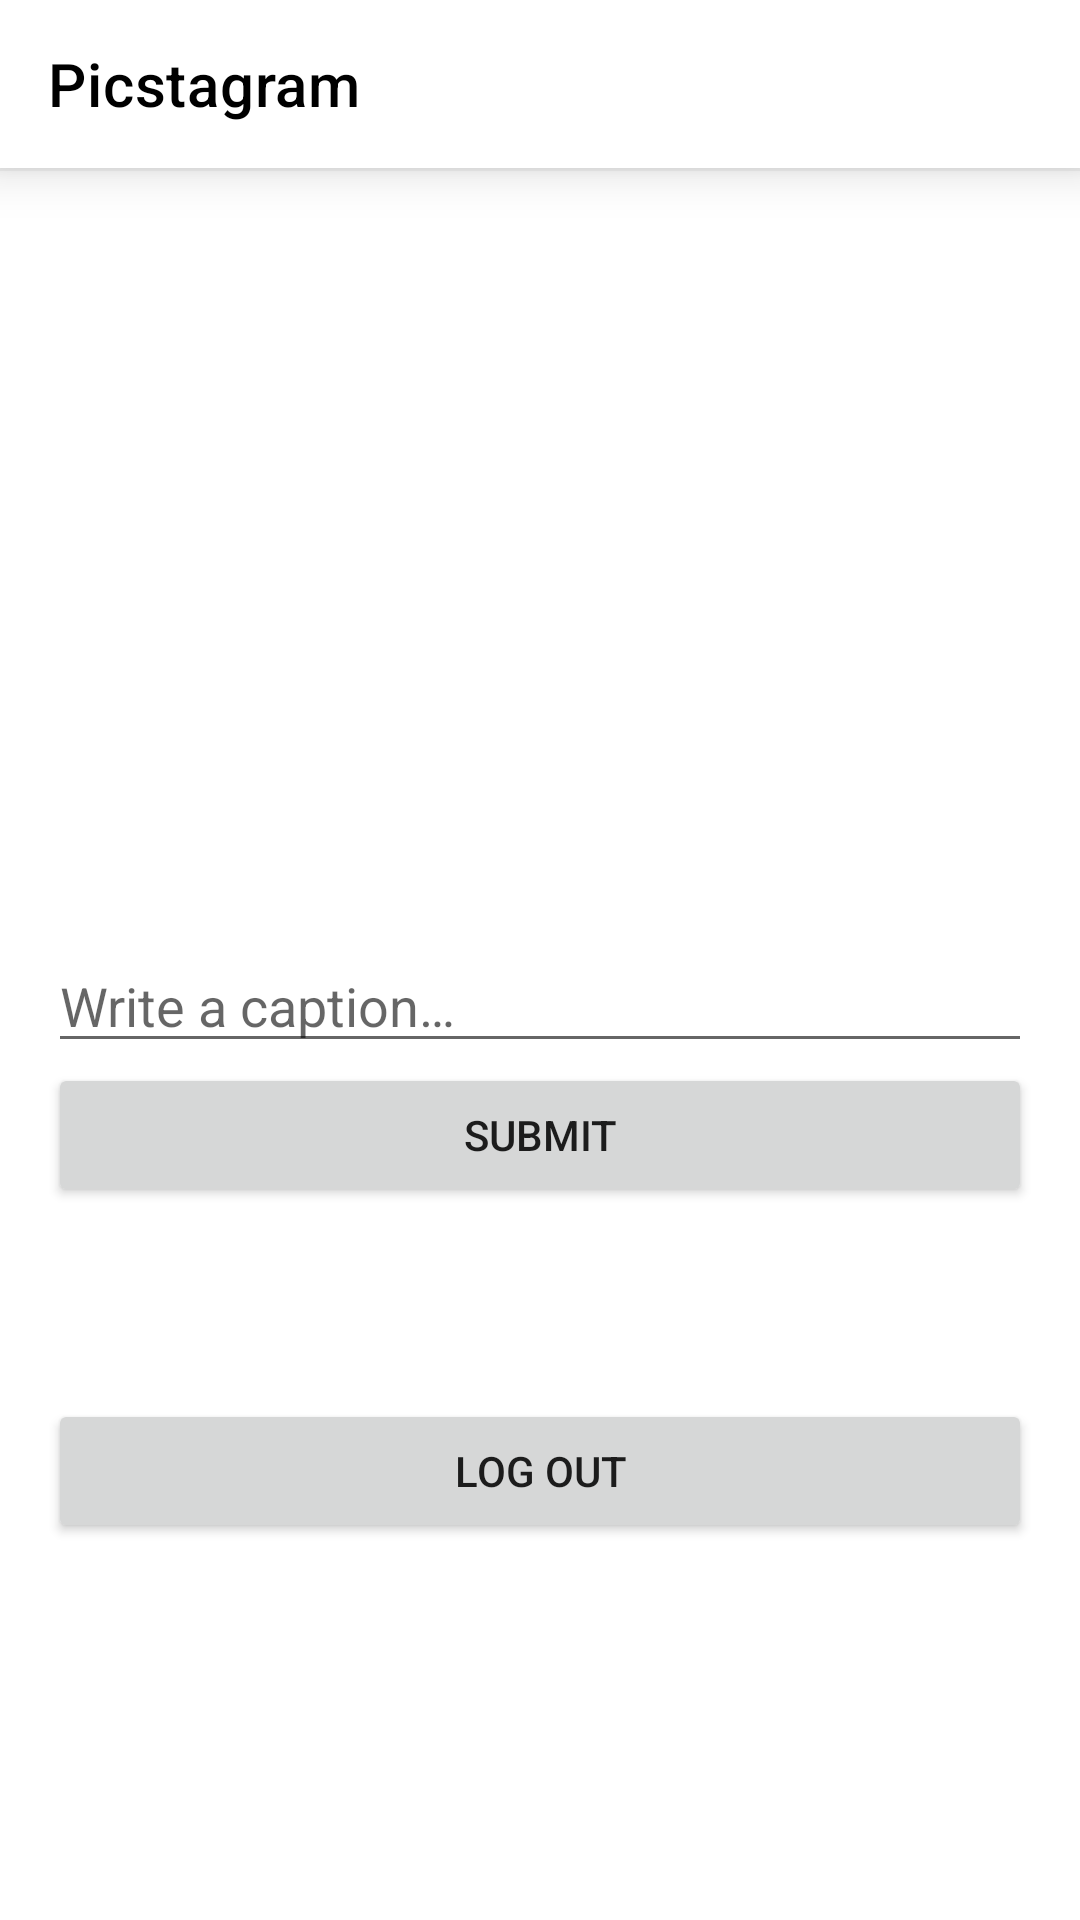

Android layout source for this screen:
<!-- AndroidManifest.xml: application theme Theme.Picstagram -->
<!-- res/layout/activity_main.xml -->
<?xml version="1.0" encoding="utf-8"?>
<LinearLayout xmlns:android="http://schemas.android.com/apk/res/android"
    xmlns:app="http://schemas.android.com/apk/res-auto"
    xmlns:tools="http://schemas.android.com/tools"
    android:layout_width="match_parent"
    android:layout_height="match_parent"
    android:orientation="vertical"
    tools:context=".MainActivity">

    <androidx.appcompat.widget.Toolbar
        android:id="@+id/toolbar"
        android:layout_width="match_parent"
        android:layout_height="wrap_content"
        android:background="@color/white"
        android:elevation="10dp"
        android:minHeight="?attr/actionBarSize"
        app:title="@string/app_name"
        app:titleTextColor="@android:color/black" />

    <View
        android:layout_width="match_parent"
        android:layout_height="1dp"
        android:background="#fff3f3f3" />

    <ImageView
        android:id="@+id/ivPostImage"
        android:layout_width="match_parent"
        android:layout_height="@dimen/ivHeight"
        android:layout_marginTop="8dp"
        android:contentDescription="@string/photo"
        tools:srcCompat="@tools:sample/avatars" />

    <ProgressBar
        android:id="@+id/pbLoading"
        style="?android:attr/progressBarStyle"
        android:layout_width="wrap_content"
        android:layout_height="wrap_content"
        android:layout_gravity="center"
        android:indeterminate="true"
        android:visibility="invisible" />

    <EditText
        android:id="@+id/etCaption"
        android:layout_width="match_parent"
        android:layout_height="wrap_content"
        android:layout_marginHorizontal="@dimen/activity_horizontal_margin"
        android:autofillHints="no"
        android:ems="10"
        android:hint="@string/caption"
        android:inputType="textCapSentences" />

    <Button
        android:id="@+id/btnSubmit"
        android:layout_width="match_parent"
        android:layout_height="wrap_content"
        android:layout_marginHorizontal="@dimen/activity_horizontal_margin"
        android:text="@string/submit" />

    <Button
        android:id="@+id/btnLogout"
        style="@style/Widget.AppCompat.Button"
        android:layout_width="match_parent"
        android:layout_height="wrap_content"
        android:layout_marginHorizontal="@dimen/activity_horizontal_margin"
        android:layout_marginTop="64dp"
        android:text="@string/log_out" />

</LinearLayout>
<!-- resources referenced by this layout -->
<resources>
  <dimen name="activity_horizontal_margin">16dp</dimen>
  <dimen name="ivHeight">200dp</dimen>
  <string name="app_name">Picstagram</string>
  <string name="caption">Write a caption…</string>
  <string name="log_out">Log out</string>
  <string name="photo">photo</string>
  <string name="submit">Submit</string>
  <style name="Theme.Picstagram" parent="Theme.MaterialComponents.DayNight.NoActionBar">
          
          <item name="colorPrimary">@color/purple_500</item>
          <item name="colorPrimaryVariant">@color/purple_700</item>
          <item name="colorOnPrimary">@color/white</item>
          
          <item name="colorSecondary">@color/teal_200</item>
          <item name="colorSecondaryVariant">@color/teal_700</item>
          <item name="colorOnSecondary">@color/black</item>
          
          <item name="android:statusBarColor" tools:targetApi="l">@color/background_material_light</item>
          <item name="android:navigationBarColor">@color/background_material_light</item>
          <item name="android:windowDrawsSystemBarBackgrounds">true</item>
          <item name="android:fitsSystemWindows">true</item>
          
      </style>
  <!-- not gathered from this repository: default colours our renderer supplied (Android Studio template values) -->
  <color name="purple_500">#FF6200EE</color>
  <color name="purple_700">#FF3700B3</color>
  <color name="teal_200">#FF03DAC5</color>
  <color name="teal_700">#FF018786</color>
  <color name="black">#FF000000</color>
  <color name="white">#FFFFFFFF</color>
</resources>
